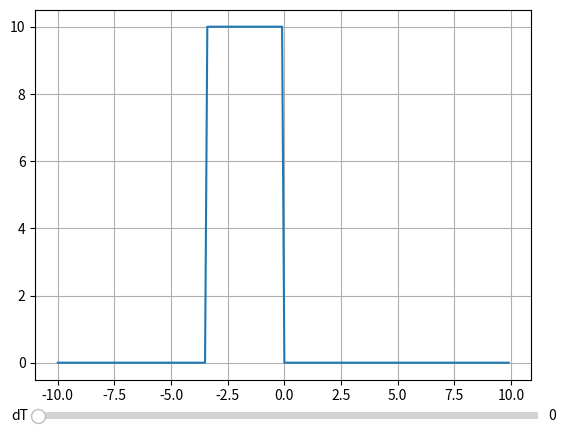

Reproduce this figure in Python.
import numpy as np
import matplotlib.pyplot as plt
from matplotlib.widgets import Slider

x = np.arange(-10, 10, .1)
y = [0] * len(x)
for i in range(int(len(y) / 3.0), int(len(y) / 2.0)):
    y[i] = 10

c = 1
dt = 0.001
dx = .1

ut = []
for j in range(150):
    yn = [y[0]]
    for i in range(1, len(y)):
        yn.append(y[i] - y[i] * ((dt * j) / dx) * (y[i] - y[i - 1]))
    y = yn
    ut.append(yn)

plt.grid()
plot, = plt.plot(x, ut[0])

axdt = plt.axes([0.13, 0.02, 0.78, 0.03], facecolor='lightgoldenrodyellow')
sdt = Slider(axdt, 'dT', 0, len(ut) - 1, valinit=0)

def update(val):
    plot.set_ydata(ut[int(val)])
sdt.on_changed(update)

plt.show()
